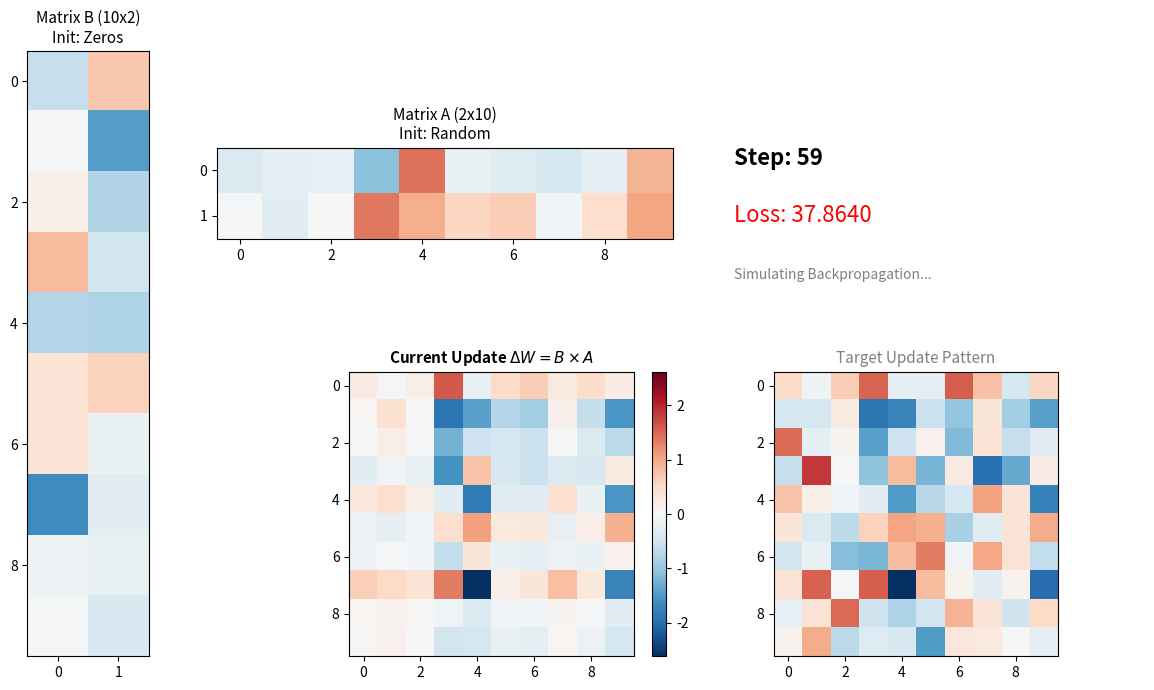

This chart was generated by the following Python code:
import numpy as np
import matplotlib.pyplot as plt
import matplotlib.animation as animation
from matplotlib.gridspec import GridSpec

# 1. 设置模拟参数
m, n = 10, 10  # 原始权重矩阵维度 (10x10)
r = 2          # LoRA 的秩 (Rank = 2)
steps = 60     # 训练步数 (动画帧数)
lr = 0.05      # 学习率

# 2. 初始化数据
np.random.seed(42)
# 假设这是我们需要拟合的目标更新量 (Target Delta W)
target_dW = np.random.randn(m, n)

# LoRA 初始化标准：
# A 矩阵使用随机高斯初始化
A = np.random.randn(r, n) * 0.1
# B 矩阵初始化为全 0
B = np.zeros((m, r))

# 3. 训练循环 (收集每一帧的数据)
history = []
for i in range(steps):
    # 前向传播: 计算当前的 delta W
    dW = np.dot(B, A)
    
    # 计算损失 (MSE Loss)
    diff = dW - target_dW
    loss = np.sum(diff**2)
    
    # 反向传播 (计算梯度)
    # dL/dW = 2 * (BA - Target)
    grad_dW = 2 * diff
    # dL/dB = dL/dW * A^T
    grad_B = np.dot(grad_dW, A.T)
    # dL/dA = B^T * dL/dW
    grad_A = np.dot(B.T, grad_dW)
    
    # 更新权重 (梯度下降)
    B -= lr * grad_B
    A -= lr * grad_A
    
    # 保存这一帧的状态
    history.append({
        'B': B.copy(),
        'A': A.copy(),
        'dW': dW.copy(),
        'step': i,
        'loss': loss
    })

# 4. 设置可视化布局
fig = plt.figure(figsize=(12, 7))
# 使用 GridSpec 进行复杂的子图布局
gs = GridSpec(2, 3, width_ratios=[1, 2, 2], height_ratios=[1, 1])

# 定义子图位置
ax_B = fig.add_subplot(gs[:, 0])      # 左侧: B 矩阵 (瘦高)
ax_A = fig.add_subplot(gs[0, 1])      # 中上: A 矩阵 (扁平)
ax_BA = fig.add_subplot(gs[1, 1])     # 中下: BxA 结果 (正方形)
ax_T = fig.add_subplot(gs[1, 2])      # 右下: 目标矩阵 (参考)
ax_Info = fig.add_subplot(gs[0, 2])   # 右上: 文字信息
ax_Info.axis('off') # 隐藏坐标轴

# 设置标题
ax_B.set_title(f"Matrix B ({m}x{r})\nInit: Zeros", fontsize=11)
ax_A.set_title(f"Matrix A ({r}x{n})\nInit: Random", fontsize=11)
ax_BA.set_title(f"Current Update $\Delta W = B \\times A$", fontsize=11, fontweight='bold')
ax_T.set_title(f"Target Update Pattern", fontsize=11, color='gray')

# 统一颜色映射范围，便于观察数值大小
vmax = np.max(np.abs(target_dW))
cmap = 'RdBu_r' # 红蓝配色，0为白色

# 初始化图像对象
im_B = ax_B.imshow(history[0]['B'], cmap=cmap, vmin=-vmax, vmax=vmax)
im_A = ax_A.imshow(history[0]['A'], cmap=cmap, vmin=-vmax, vmax=vmax)
im_BA = ax_BA.imshow(history[0]['dW'], cmap=cmap, vmin=-vmax, vmax=vmax)
im_T = ax_T.imshow(target_dW, cmap=cmap, vmin=-vmax, vmax=vmax)

# 添加 Colorbar (仅给 BA 加一个作为参考)
plt.colorbar(im_BA, ax=ax_BA, fraction=0.046, pad=0.04)

# 动态文本对象
txt_step = ax_Info.text(0.1, 0.6, "", fontsize=16, fontweight='bold')
txt_loss = ax_Info.text(0.1, 0.4, "", fontsize=16, color='red')
ax_Info.text(0.1, 0.2, "Simulating Backpropagation...", fontsize=10, color='gray')

plt.tight_layout()

# 5. 动画更新函数
def update(frame):
    data = history[frame]
    
    # 更新矩阵图像数据
    im_B.set_data(data['B'])
    im_A.set_data(data['A'])
    im_BA.set_data(data['dW'])
    
    # 更新文字
    txt_step.set_text(f"Step: {data['step']}")
    txt_loss.set_text(f"Loss: {data['loss']:.4f}")
    
    return im_B, im_A, im_BA, txt_step, txt_loss

# 创建动画
ani = animation.FuncAnimation(fig, update, frames=len(history), interval=500, blit=True)

# 保存为 GIF (需要安装 pillow 或 imagemagick)
ani.save('lora_training_slow.gif', writer='pillow', fps=10)

print("动画已生成并保存为 lora_training_slow.gif")
plt.show()